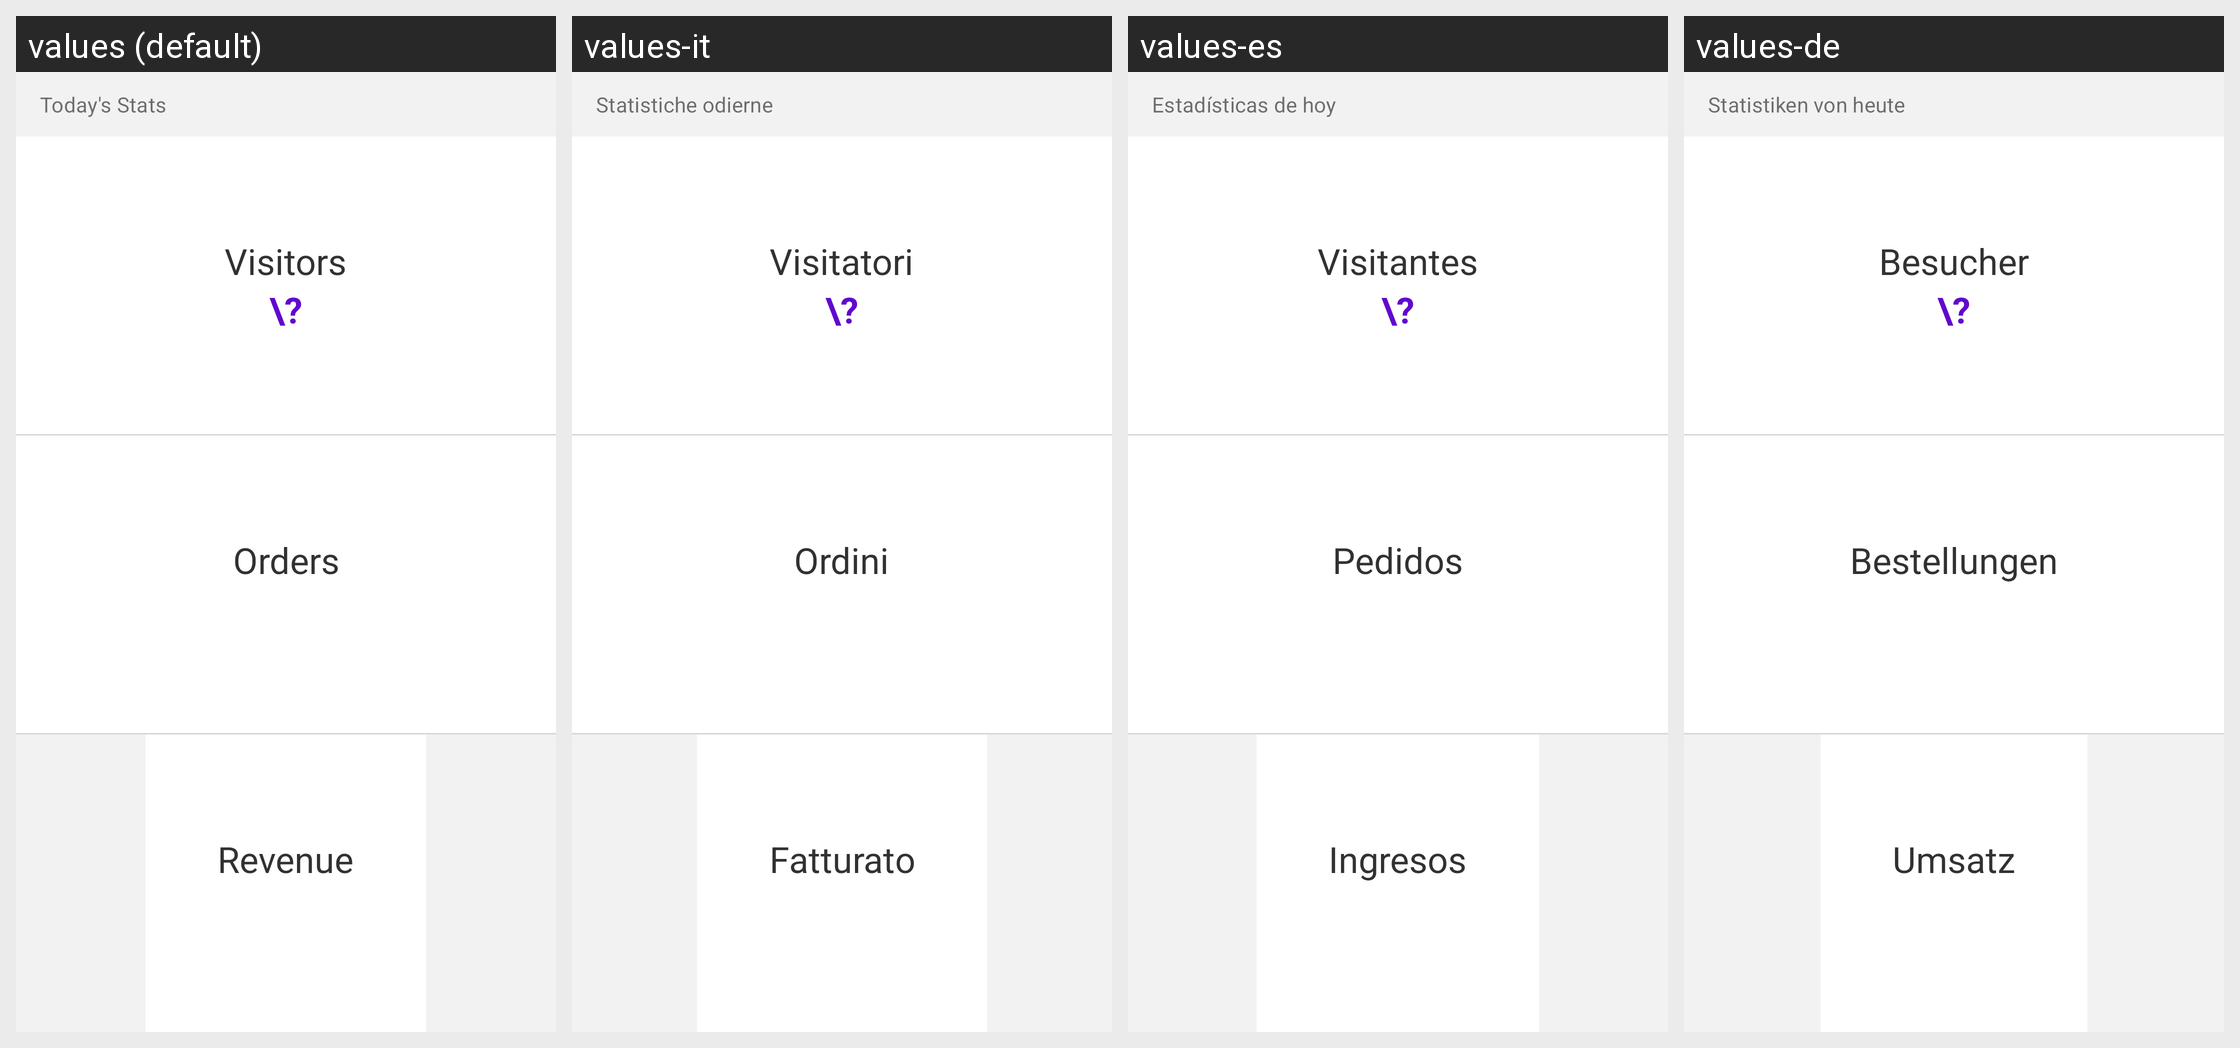

For this localized Android screen grid, give each drawn string resource with its value in every locale shown.
Android screen res/layout/dashboard_main_stats_tv.xml rendered under 4 locales, left to right: values (default), values-it, values-es, values-de. Device: Nexus 5 (rendered at 1080×1920; each locale shown at half size, 540×960, under a caption strip naming it); theme Theme.Woo.DayNight.
Other locales in the repository, not shown: values-ar, values-fr, values-he, values-id, values-ja, values-ko, values-nl, values-pt-rBR, values-ru, values-sv, values-tr, values-zh-rCN, values-zh-rTW.
Strings drawn on this screen, with the default value and each locale's value (text and hints the layout hard-codes, and strings that could not be matched under every locale, appear in the picture but are not listed):

dashboard_stats_todays_stats
  values: Today's Stats
  values-it: Statistiche odierne
  values-es: Estadísticas de hoy
  values-de: Statistiken von heute

dashboard_stats_visitors
  values: Visitors
  values-it: Visitatori
  values-es: Visitantes
  values-de: Besucher

dashboard_stats_orders
  values: Orders
  values-it: Ordini
  values-es: Pedidos
  values-de: Bestellungen

dashboard_stats_revenue
  values: Revenue
  values-it: Fatturato
  values-es: Ingresos
  values-de: Umsatz
